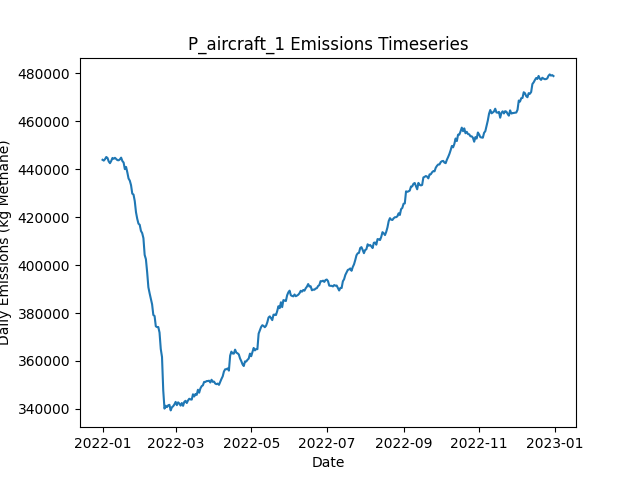

The file beside this chart, header and first rows:
Date, Daily Emissions (Kg Methane), Daily Mitigable Emissions (Kg Methane), Daily Non-Mitigable Emissions (Kg Methan…, Daily Cost ($), Active Leaks, New Leaks, Leaks Repaired, Leaks Naturally Repaired, Leaks Tagged, Daily Repair Cost ($), Daily Natural Repair Cost ($), aircraft Deployment Cost ($), aircraft Sites flagged for Follow-Up, aircraft Leaks tagged for repair, aircraft Sites Visited, aircraft Travel Time (Minutes), aircraft Survey Time (Minutes), OGI_FU Deployment Cost ($), OGI_FU Sites flagged for Follow-Up, OGI_FU Leaks tagged for repair, OGI_FU Sites Visited, OGI_FU Travel Time (Minutes), OGI_FU Survey Time (Minutes)
2022-01-01, 443918, 112885, 331033, 250, 3632, 3655, 0, 18, 0.00000, 0.00000, 3600, 250, 0, , 100, 200, 100, 0.00000, , 0, 0, 0, 0
2022-01-02, 443583, 112826, 330756, 0.00000, 3631, 12, 0, 10, 0.00000, 0.00000, 2000, 0.00000, 0, , 0, 0, 0, 0.00000, , 0, 0, 0, 0
2022-01-03, 444184, 113998, 330186, 1000, 3625, 7, 0, 11, 72, 0.00000, 2200, 0.00000, 100, , 0, 0, 0, 1000, , 72, 3, 120, 360
2022-01-04, 445087, 114521, 330566, 1000, 3633, 11, 0, 2, 76, 0.00000, 400, 0.00000, 0, , 0, 0, 0, 1000, , 76, 3, 120, 360
2022-01-05, 444684, 114135, 330549, 1000, 3629, 8, 0, 8, 66, 0.00000, 1600, 0.00000, 0, , 0, 0, 0, 1000, , 66, 3, 120, 360
2022-01-06, 443209, 113438, 329772, 1000, 3634, 11, 0, 4, 79, 0.00000, 800, 0.00000, 0, , 0, 0, 0, 1000, , 79, 3, 120, 360
2022-01-07, 442507, 113479, 329028, 1000, 3632, 10, 0, 7, 87, 0.00000, 1400, 0.00000, 0, , 0, 0, 0, 1000, , 87, 3, 120, 360
2022-01-08, 443424, 113532, 329892, 1000, 3637, 12, 0, 7, 60, 0.00000, 1400, 0.00000, 0, , 0, 0, 0, 1000, , 60, 3, 120, 360
2022-01-09, 444694, 113280, 331413, 1000, 3638, 13, 0, 10, 74, 0.00000, 2000, 0.00000, 0, , 0, 0, 0, 1000, , 74, 3, 120, 360
2022-01-10, 444334, 113025, 331309, 1000, 3631, 6, 0, 10, 81, 0.00000, 2000, 0.00000, 0, , 0, 0, 0, 1000, , 81, 3, 120, 360
2022-01-11, 444745, 113056, 331690, 1000, 3633, 10, 0, 7, 76, 0.00000, 1400, 0.00000, 0, , 0, 0, 0, 1000, , 76, 3, 120, 360
2022-01-12, 444286, 112994, 331292, 1000, 3631, 4, 0, 5, 88, 0.00000, 1000, 0.00000, 0, , 0, 0, 0, 1000, , 88, 3, 120, 360
2022-01-13, 443778, 112590, 331188, 1000, 3630, 8, 0, 6, 90, 0.00000, 1200, 0.00000, 0, , 0, 0, 0, 1000, , 90, 3, 120, 360
2022-01-14, 443707, 112709, 330998, 1000, 3633, 9, 0, 3, 72, 0.00000, 600, 0.00000, 0, , 0, 0, 0, 1000, , 72, 3, 120, 360
2022-01-15, 444092, 113076, 331016, 1000, 3633, 8, 0, 6, 101, 0.00000, 1200, 0.00000, 0, , 0, 0, 0, 1000, , 101, 3, 120, 360
2022-01-16, 444816, 113126, 331690, 1000, 3632, 7, 0, 7, 68, 0.00000, 1400, 0.00000, 0, , 0, 0, 0, 1000, , 68, 3, 120, 360
2022-01-17, 443407, 113065, 330342, 1000, 3631, 9, 0, 4, 68, 0.00000, 800, 0.00000, 0, , 0, 0, 0, 1000, , 68, 3, 120, 360
2022-01-18, 442769, 111270, 331500, 13400, 3575, 10, 62, 3, 83, 12400, 600, 0.00000, 0, , 0, 0, 0, 1000, , 83, 3, 120, 360
2022-01-19, 440032, 109120, 330912, 14200, 3514, 11, 66, 4, 80, 13200, 800, 0.00000, 0, , 0, 0, 0, 1000, , 80, 3, 120, 360
2022-01-20, 440930, 108774, 332156, 11800, 3466, 10, 54, 4, 73, 10800, 800, 0.00000, 0, , 0, 0, 0, 1000, , 73, 3, 120, 360
2022-01-21, 438678, 106988, 331690, 14800, 3403, 10, 69, 3, 79, 13800, 600, 0.00000, 0, , 0, 0, 0, 1000, , 79, 3, 120, 360
2022-01-22, 436105, 104588, 331517, 17000, 3320, 9, 80, 8, 70, 16000, 1600, 0.00000, 0, , 0, 0, 0, 1000, , 70, 3, 120, 360
2022-01-23, 435229, 103919, 331309, 11200, 3274, 10, 51, 3, 68, 10200, 600, 0.00000, 0, , 0, 0, 0, 1000, , 68, 3, 120, 360
2022-01-24, 433329, 102677, 330653, 15000, 3209, 10, 70, 1, 80, 14000, 200, 0.00000, 0, , 0, 0, 0, 1000, , 80, 3, 120, 360
2022-01-25, 429803, 100118, 329685, 15400, 3139, 7, 72, 2, 72, 14400, 400, 0.00000, 0, , 0, 0, 0, 1000, , 72, 3, 120, 360
2022-01-26, 429413, 98207, 331206, 14400, 3079, 11, 67, 3, 83, 13400, 600, 0.00000, 0, , 0, 0, 0, 1000, , 83, 3, 120, 360
2022-01-27, 426713, 94453, 332260, 16400, 3017, 16, 77, 0, 87, 15400, 0.00000, 0.00000, 0, , 0, 0, 0, 1000, , 87, 3, 120, 360
2022-01-28, 422046, 90840, 331206, 17600, 2934, 8, 83, 4, 73, 16600, 800, 0.00000, 0, , 0, 0, 0, 1000, , 73, 3, 120, 360
2022-01-29, 419313, 88194, 331119, 14000, 2876, 11, 65, 2, 82, 13000, 400, 0.00000, 0, , 0, 0, 0, 1000, , 82, 3, 120, 360
2022-01-30, 417286, 86927, 330359, 18600, 2795, 12, 88, 3, 76, 17600, 600, 0.00000, 0, , 0, 0, 0, 1000, , 76, 3, 120, 360
2022-01-31, 416813, 84725, 332087, 13800, 2738, 10, 64, 1, 67, 12800, 200, 0.00000, 0, , 0, 0, 0, 1000, , 67, 3, 120, 360
2022-02-01, 414262, 83229, 331033, 12600, 2690, 12, 58, 0, 70, 11600, 0.00000, 0.00000, 0, , 0, 0, 0, 1000, , 70, 3, 120, 360
2022-02-02, 413338, 80957, 332381, 16800, 2621, 14, 79, 1, 82, 15800, 200, 0.00000, 0, , 0, 0, 0, 1000, , 82, 3, 120, 360
2022-02-03, 411236, 78665, 332571, 14600, 2561, 11, 68, 2, 74, 13600, 400, 0.00000, 0, , 0, 0, 0, 1000, , 74, 3, 120, 360
2022-02-04, 404230, 71746, 332484, 13600, 2500, 8, 63, 2, 72, 12600, 400, 0.00000, 0, , 0, 0, 0, 1000, , 72, 3, 120, 360
2022-02-05, 402464, 70377, 332087, 13500, 2442, 10, 65, 0, 30, 13000, 0.00000, 0.00000, 0, , 0, 0, 0, 500, , 30, 1, 30, 120
2022-02-06, 397101, 67813, 329288, 11800, 2382, 5, 59, 1, 0.00000, 11800, 200, 0.00000, 0, , 0, 0, 0, 0.00000, , 0, 0, 0, 0
2022-02-07, 390756, 61952, 328804, 11600, 2330, 11, 58, 2, 0.00000, 11600, 400, 0.00000, 0, , 0, 0, 0, 0.00000, , 0, 0, 0, 0
2022-02-08, 388235, 59448, 328787, 14200, 2266, 10, 71, 0, 0.00000, 14200, 0.00000, 0.00000, 0, , 0, 0, 0, 0.00000, , 0, 0, 0, 0
2022-02-09, 385963, 58438, 327525, 12800, 2200, 6, 64, 4, 0.00000, 12800, 800, 0.00000, 0, , 0, 0, 0, 0.00000, , 0, 0, 0, 0
2022-02-10, 383636, 55557, 328078, 15200, 2132, 13, 76, 1, 0.00000, 15200, 200, 0.00000, 0, , 0, 0, 0, 0.00000, , 0, 0, 0, 0
2022-02-11, 379172, 51180, 327992, 15200, 2058, 5, 76, 2, 0.00000, 15200, 400, 0.00000, 0, , 0, 0, 0, 0.00000, , 0, 0, 0, 0
2022-02-12, 378784, 49651, 329132, 12800, 2001, 10, 64, 1, 0.00000, 12800, 200, 0.00000, 0, , 0, 0, 0, 0.00000, , 0, 0, 0, 0
2022-02-13, 374461, 44879, 329581, 15000, 1931, 8, 75, 0, 0.00000, 15000, 0.00000, 0.00000, 0, , 0, 0, 0, 0.00000, , 0, 0, 0, 0
2022-02-14, 374153, 43517, 330636, 13200, 1873, 11, 66, 0, 0.00000, 13200, 0.00000, 0.00000, 0, , 0, 0, 0, 0.00000, , 0, 0, 0, 0
2022-02-15, 374175, 40274, 333901, 11000, 1827, 14, 55, 2, 0.00000, 11000, 400, 0.00000, 0, , 0, 0, 0, 0.00000, , 0, 0, 0, 0
2022-02-16, 371851, 38243, 333608, 11200, 1772, 3, 56, 1, 0.00000, 11200, 200, 0.00000, 0, , 0, 0, 0, 0.00000, , 0, 0, 0, 0
2022-02-17, 365009, 32075, 332934, 15400, 1700, 11, 77, 2, 0.00000, 15400, 400, 0.00000, 0, , 0, 0, 0, 0.00000, , 0, 0, 0, 0
2022-02-18, 361674, 28170, 333504, 13600, 1638, 10, 68, 1, 0.00000, 13600, 200, 0.00000, 0, , 0, 0, 0, 0.00000, , 0, 0, 0, 0
2022-02-19, 347700, 16909, 330791, 12800, 1586, 16, 64, 0, 0.00000, 12800, 0.00000, 0.00000, 0, , 0, 0, 0, 0.00000, , 0, 0, 0, 0
2022-02-20, 340140, 8485, 331655, 5600, 1564, 9, 28, 2, 0.00000, 5600, 400, 0.00000, 0, , 0, 0, 0, 0.00000, , 0, 0, 0, 0
2022-02-21, 341338, 8715, 332623, 0.00000, 1572, 8, 0, 0, 0.00000, 0.00000, 0.00000, 0.00000, 0, , 0, 0, 0, 0.00000, , 0, 0, 0, 0
2022-02-22, 340770, 9115, 331655, 0.00000, 1583, 17, 0, 0, 0.00000, 0.00000, 0.00000, 0.00000, 0, , 0, 0, 0, 0.00000, , 0, 0, 0, 0
2022-02-23, 341535, 9206, 332329, 0.00000, 1596, 16, 0, 1, 0.00000, 0.00000, 200, 0.00000, 0, , 0, 0, 0, 0.00000, , 0, 0, 0, 0
2022-02-24, 341728, 9243, 332484, 0.00000, 1600, 9, 0, 1, 0.00000, 0.00000, 200, 0.00000, 0, , 0, 0, 0, 0.00000, , 0, 0, 0, 0
2022-02-25, 339396, 9348, 330048, 0.00000, 1601, 6, 0, 0, 0.00000, 0.00000, 0.00000, 0.00000, 0, , 0, 0, 0, 0.00000, , 0, 0, 0, 0
2022-02-26, 340704, 9412, 331292, 0.00000, 1608, 8, 0, 1, 0.00000, 0.00000, 200, 0.00000, 0, , 0, 0, 0, 0.00000, , 0, 0, 0, 0
2022-02-27, 341136, 9447, 331690, 0.00000, 1616, 10, 0, 1, 0.00000, 0.00000, 200, 0.00000, 0, , 0, 0, 0, 0.00000, , 0, 0, 0, 0
2022-02-28, 341889, 9508, 332381, 0.00000, 1623, 12, 0, 3, 0.00000, 0.00000, 600, 0.00000, 0, , 0, 0, 0, 0.00000, , 0, 0, 0, 0
2022-03-01, 342938, 9693, 333245, 0.00000, 1631, 11, 0, 1, 0.00000, 0.00000, 200, 0.00000, 0, , 0, 0, 0, 0.00000, , 0, 0, 0, 0
... 305 more rows
